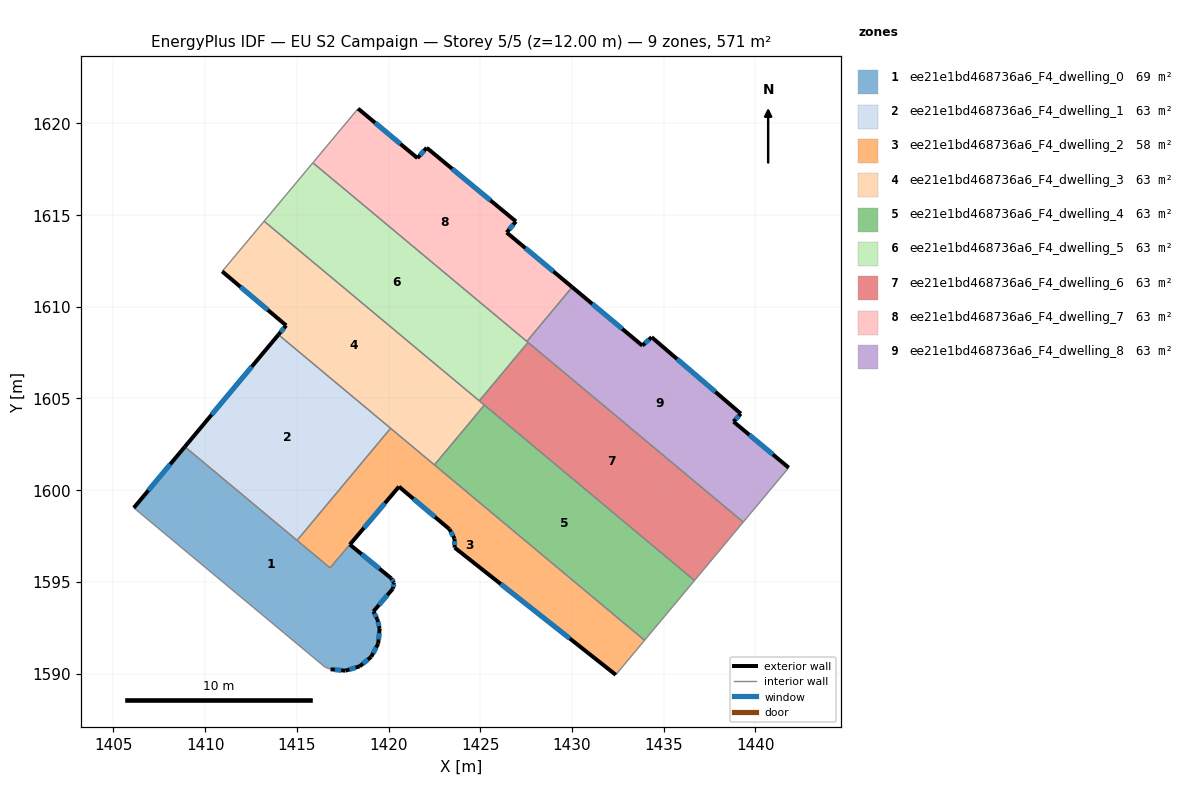
=== STOREY PLAN SPEC (per zone: floor XY polygon, exterior-wall plan segments, windows/doors) ===
zone 1: ee21e1bd468736a6_F4_dwelling_0  (69.0 m²)
  floor: (1417.89, 1597.03) (1420.15, 1595.19) (1420.29, 1594.96) (1420.24, 1594.63) (1419.17, 1593.38) (1419.39, 1592.97) (1419.51, 1592.44) (1419.44, 1591.63) (1419.05, 1590.91) (1418.43, 1590.39) (1417.65, 1590.16) (1416.84, 1590.23) (1416.54, 1590.35) (1406.11, 1599.04) (1408.89, 1602.37) (1416.81, 1595.76)
  exterior wall: (1419.39, 1592.97) – (1419.17, 1593.38)  [0.5 m]
    window: (1419.33, 1593.09) – (1419.24, 1593.26)  [0.3 m²]
  exterior wall: (1419.51, 1592.44) – (1419.39, 1592.97)  [0.5 m]
    window: (1419.48, 1592.59) – (1419.42, 1592.81)  [0.3 m²]
  exterior wall: (1419.44, 1591.63) – (1419.51, 1592.44)  [0.8 m]
    window: (1419.46, 1591.86) – (1419.49, 1592.21)  [0.4 m²]
  exterior wall: (1419.05, 1590.91) – (1419.44, 1591.63)  [0.8 m]
    window: (1419.16, 1591.12) – (1419.33, 1591.42)  [0.4 m²]
  exterior wall: (1418.43, 1590.39) – (1419.05, 1590.91)  [0.8 m]
    window: (1418.61, 1590.54) – (1418.87, 1590.76)  [0.4 m²]
  exterior wall: (1417.65, 1590.16) – (1418.43, 1590.39)  [0.8 m]
    window: (1417.87, 1590.22) – (1418.21, 1590.33)  [0.4 m²]
  exterior wall: (1416.84, 1590.23) – (1417.65, 1590.16)  [0.8 m]
    window: (1417.07, 1590.21) – (1417.42, 1590.18)  [0.4 m²]
  exterior wall: (1408.89, 1602.37) – (1406.11, 1599.04)  [4.3 m]
    window: (1408.10, 1601.41) – (1406.91, 1599.99)  [2.4 m²]
  exterior wall: (1420.15, 1595.19) – (1417.89, 1597.03)  [2.9 m]
    window: (1419.50, 1595.72) – (1418.54, 1596.51)  [1.6 m²]
  exterior wall: (1420.29, 1594.96) – (1420.15, 1595.19)  [0.3 m]
    window: (1420.25, 1595.02) – (1420.19, 1595.12)  [0.2 m²]
  exterior wall: (1420.24, 1594.63) – (1420.29, 1594.96)  [0.3 m]
    window: (1420.26, 1594.72) – (1420.28, 1594.86)  [0.2 m²]
  exterior wall: (1419.17, 1593.38) – (1420.24, 1594.63)  [1.6 m]
    window: (1419.48, 1593.74) – (1419.94, 1594.27)  [0.9 m²]
  interior walls: 5
zone 2: ee21e1bd468736a6_F4_dwelling_1  (63.4 m²)
  floor: (1420.11, 1603.37) (1415.01, 1597.26) (1408.89, 1602.37) (1414.00, 1608.48)
  exterior wall: (1414.00, 1608.48) – (1408.89, 1602.37)  [8.0 m]
    window: (1412.54, 1606.73) – (1410.35, 1604.11)  [4.4 m²]
  interior walls: 3
zone 3: ee21e1bd468736a6_F4_dwelling_2  (57.8 m²)
  floor: (1433.96, 1591.81) (1432.39, 1589.93) (1423.61, 1596.87) (1423.60, 1597.35) (1423.32, 1597.87) (1420.57, 1600.19) (1416.81, 1595.76) (1415.01, 1597.26) (1420.11, 1603.37)
  exterior wall: (1423.61, 1596.87) – (1432.39, 1589.93)  [11.2 m]
    window: (1426.12, 1594.88) – (1429.88, 1591.91)  [6.2 m²]
  exterior wall: (1423.60, 1597.35) – (1423.61, 1596.87)  [0.5 m]
    window: (1423.60, 1597.21) – (1423.60, 1597.00)  [0.3 m²]
  exterior wall: (1423.32, 1597.87) – (1423.60, 1597.35)  [0.6 m]
    window: (1423.40, 1597.72) – (1423.52, 1597.50)  [0.3 m²]
  exterior wall: (1420.57, 1600.19) – (1423.32, 1597.87)  [3.6 m]
    window: (1421.36, 1599.53) – (1422.53, 1598.54)  [2.0 m²]
  exterior wall: (1417.89, 1597.03) – (1420.57, 1600.19)  [4.1 m]
    window: (1418.66, 1597.94) – (1419.80, 1599.29)  [2.3 m²]
  interior walls: 6
zone 4: ee21e1bd468736a6_F4_dwelling_3  (63.4 m²)
  floor: (1425.23, 1604.64) (1422.50, 1601.38) (1414.00, 1608.48) (1414.42, 1608.98) (1410.93, 1611.93) (1413.22, 1614.67)
  exterior wall: (1410.93, 1611.93) – (1414.42, 1608.98)  [4.6 m]
    window: (1411.93, 1611.09) – (1413.42, 1609.82)  [2.5 m²]
  exterior wall: (1414.42, 1608.98) – (1414.00, 1608.48)  [0.7 m]
    window: (1414.30, 1608.84) – (1414.12, 1608.62)  [0.4 m²]
  interior walls: 6
zone 5: ee21e1bd468736a6_F4_dwelling_4  (63.4 m²)
  floor: (1436.68, 1595.07) (1433.96, 1591.81) (1422.50, 1601.38) (1425.23, 1604.64)
  interior walls: 4
zone 6: ee21e1bd468736a6_F4_dwelling_5  (63.4 m²)
  floor: (1427.61, 1608.05) (1424.95, 1604.87) (1413.22, 1614.67) (1415.87, 1617.85)
  interior walls: 5
zone 7: ee21e1bd468736a6_F4_dwelling_6  (63.4 m²)
  floor: (1439.34, 1598.26) (1436.68, 1595.07) (1424.95, 1604.87) (1427.61, 1608.05)
  interior walls: 5
zone 8: ee21e1bd468736a6_F4_dwelling_7  (63.4 m²)
  floor: (1426.95, 1614.65) (1426.44, 1614.05) (1430.01, 1611.07) (1427.54, 1608.11) (1415.87, 1617.85) (1418.34, 1620.80) (1421.58, 1618.11) (1422.08, 1618.67)
  exterior wall: (1426.44, 1614.05) – (1426.95, 1614.65)  [0.8 m]
    window: (1426.59, 1614.22) – (1426.80, 1614.48)  [0.4 m²]
  exterior wall: (1430.01, 1611.07) – (1426.44, 1614.05)  [4.7 m]
    window: (1428.99, 1611.92) – (1427.46, 1613.20)  [2.6 m²]
  exterior wall: (1421.58, 1618.11) – (1418.34, 1620.80)  [4.2 m]
    window: (1420.65, 1618.88) – (1419.26, 1620.03)  [2.3 m²]
  exterior wall: (1422.08, 1618.67) – (1421.58, 1618.11)  [0.8 m]
    window: (1421.94, 1618.51) – (1421.72, 1618.27)  [0.4 m²]
  exterior wall: (1426.95, 1614.65) – (1422.08, 1618.67)  [6.3 m]
    window: (1425.56, 1615.80) – (1423.47, 1617.52)  [3.5 m²]
  interior walls: 3
zone 9: ee21e1bd468736a6_F4_dwelling_8  (63.4 m²)
  floor: (1439.21, 1604.17) (1438.81, 1603.74) (1441.82, 1601.23) (1439.34, 1598.26) (1427.54, 1608.11) (1430.01, 1611.07) (1433.84, 1607.88) (1434.35, 1608.34)
  exterior wall: (1439.21, 1604.17) – (1434.35, 1608.34)  [6.4 m]
    window: (1437.82, 1605.36) – (1435.74, 1607.15)  [3.5 m²]
  exterior wall: (1438.81, 1603.74) – (1439.21, 1604.17)  [0.6 m]
    window: (1438.92, 1603.86) – (1439.10, 1604.05)  [0.3 m²]
  exterior wall: (1441.82, 1601.23) – (1438.81, 1603.74)  [3.9 m]
    window: (1440.96, 1601.94) – (1439.67, 1603.02)  [2.2 m²]
  exterior wall: (1433.84, 1607.88) – (1430.01, 1611.07)  [5.0 m]
    window: (1432.75, 1608.79) – (1431.11, 1610.16)  [2.7 m²]
  exterior wall: (1434.35, 1608.34) – (1433.84, 1607.88)  [0.7 m]
    window: (1434.20, 1608.21) – (1433.98, 1608.01)  [0.4 m²]
  interior walls: 4

=== DERIVED (storey summary) ===
Building: EU S2 Campaign
Storey: 5 of 5  (floor level z = 12.00 m)
Storey gross floor area: 570.9 m²
Zones on this storey: 9
  - ee21e1bd468736a6_F4_dwelling_0: floor 69.0 m²; exterior wall 14.6 m (43.7 m²); 12 window(s) 8.0 m²; WWR 18.4%
  - ee21e1bd468736a6_F4_dwelling_1: floor 63.4 m²; exterior wall 8.0 m (23.9 m²); 1 window(s) 4.4 m²; WWR 18.4%
  - ee21e1bd468736a6_F4_dwelling_2: floor 57.8 m²; exterior wall 20.0 m (60.0 m²); 5 window(s) 11.0 m²; WWR 18.4%
  - ee21e1bd468736a6_F4_dwelling_3: floor 63.4 m²; exterior wall 5.2 m (15.7 m²); 2 window(s) 2.9 m²; WWR 18.4%
  - ee21e1bd468736a6_F4_dwelling_4: floor 63.4 m²
  - ee21e1bd468736a6_F4_dwelling_5: floor 63.4 m²
  - ee21e1bd468736a6_F4_dwelling_6: floor 63.4 m²
  - ee21e1bd468736a6_F4_dwelling_7: floor 63.4 m²; exterior wall 16.7 m (50.2 m²); 5 window(s) 9.2 m²; WWR 18.4%
  - ee21e1bd468736a6_F4_dwelling_8: floor 63.4 m²; exterior wall 16.6 m (49.7 m²); 5 window(s) 9.1 m²; WWR 18.4%
Zone adjacency (shared interzone walls):
  - ee21e1bd468736a6_F4_dwelling_0 ↔ ee21e1bd468736a6_F4_dwelling_1
  - ee21e1bd468736a6_F4_dwelling_0 ↔ ee21e1bd468736a6_F4_dwelling_2
  - ee21e1bd468736a6_F4_dwelling_1 ↔ ee21e1bd468736a6_F4_dwelling_2
  - ee21e1bd468736a6_F4_dwelling_1 ↔ ee21e1bd468736a6_F4_dwelling_3
  - ee21e1bd468736a6_F4_dwelling_2 ↔ ee21e1bd468736a6_F4_dwelling_3
  - ee21e1bd468736a6_F4_dwelling_2 ↔ ee21e1bd468736a6_F4_dwelling_4
  - ee21e1bd468736a6_F4_dwelling_3 ↔ ee21e1bd468736a6_F4_dwelling_4
  - ee21e1bd468736a6_F4_dwelling_3 ↔ ee21e1bd468736a6_F4_dwelling_5
  - ee21e1bd468736a6_F4_dwelling_3 ↔ ee21e1bd468736a6_F4_dwelling_6
  - ee21e1bd468736a6_F4_dwelling_4 ↔ ee21e1bd468736a6_F4_dwelling_6
  - ee21e1bd468736a6_F4_dwelling_5 ↔ ee21e1bd468736a6_F4_dwelling_6
  - ee21e1bd468736a6_F4_dwelling_5 ↔ ee21e1bd468736a6_F4_dwelling_7
  - ee21e1bd468736a6_F4_dwelling_5 ↔ ee21e1bd468736a6_F4_dwelling_8
  - ee21e1bd468736a6_F4_dwelling_6 ↔ ee21e1bd468736a6_F4_dwelling_8
  - ee21e1bd468736a6_F4_dwelling_7 ↔ ee21e1bd468736a6_F4_dwelling_8